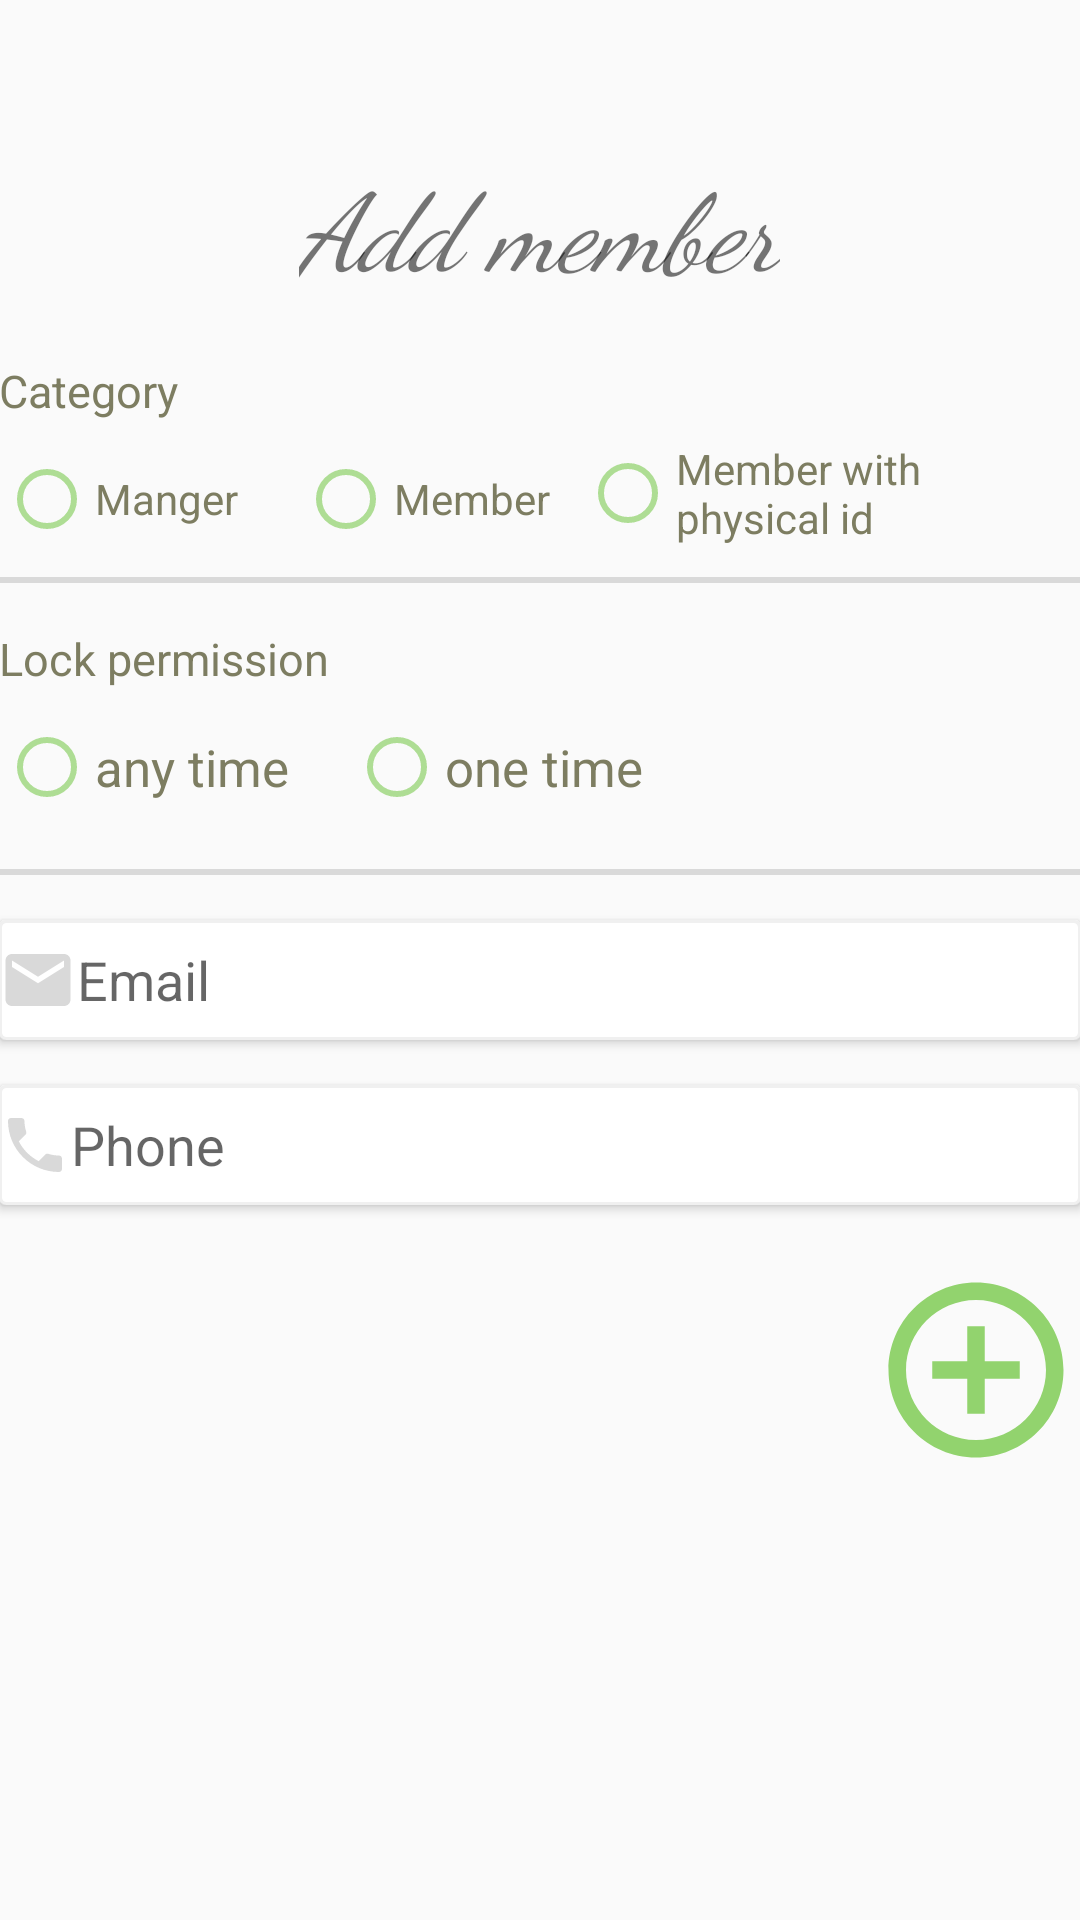

Write the Android layout XML for this screen, with the resource values it uses.
<!-- AndroidManifest.xml: application theme AppTheme -->
<!-- res/layout/activity_add_member.xml -->
<?xml version="1.0" encoding="utf-8"?>
<LinearLayout xmlns:android="http://schemas.android.com/apk/res/android"
    xmlns:tools="http://schemas.android.com/tools"
    android:id="@+id/activity_add_member"
    android:layout_width="match_parent"
    android:layout_height="match_parent"
    android:paddingLeft="@dimen/activity_horizontal_margin"
    android:paddingRight="@dimen/activity_horizontal_margin"
    android:orientation='vertical'
    tools:context="niravitalzohar.smartlock.smartlock.AddMember">


    <TextView
        android:layout_width="wrap_content"
        android:layout_height="wrap_content"
        android:text="Add member"
        android:fontFamily="cursive"
        android:textSize="36sp"
        android:typeface="serif"
        android:textStyle="normal|italic"
        android:layout_gravity="center_horizontal"
        android:layout_marginTop="50dp"

        />
    <TextView
        android:text="@string/category"
        android:layout_width="wrap_content"
        android:layout_height="wrap_content"
        android:layout_marginTop="20dp"
        android:id="@+id/category"
        android:textSize="15dp"
        android:textColor="@color/gray2"

        />

    <RadioGroup
        android:layout_width="match_parent"
        android:layout_height="wrap_content"
        android:weightSum="1"
        android:orientation="horizontal"
        android:id="@+id/categoryRG"

        >

        <RadioButton
            android:text="@string/manger"
            android:layout_width="wrap_content"
            android:layout_height="wrap_content"
            android:id="@+id/manger"
            android:layout_below="@+id/category"
            android:layout_alignParentLeft="true"
            android:layout_alignParentStart="true"
            android:layout_marginTop="10dp"
            android:buttonTint="@color/lightgreen"
            android:textColor="@color/gray2"



            />

        <RadioButton
            android:text="@string/member"
            android:layout_width="wrap_content"
            android:layout_height="wrap_content"
            android:id="@+id/member"
            android:layout_above="@+id/phone"
            android:layout_toRightOf="@+id/category"
            android:layout_toEndOf="@+id/category"
            android:layout_marginTop="10dp"
            android:layout_marginLeft="20dp"
            android:buttonTint="@color/lightgreen"
            android:textColor="@color/gray2"

            />

        <RadioButton
            android:layout_width="match_parent"
            android:layout_height="wrap_content"
            android:id="@+id/pmemeber"
            android:text="@string/pmember"
            android:buttonTint="@color/lightgreen"
            android:textColor="@color/gray2"
            android:layout_marginLeft="10dp"

            />
    </RadioGroup>

    <TextView
        android:id="@+id/line1"
        style="?android:attr/listSeparatorTextViewStyle"
        android:paddingTop="5dip"
        android:gravity="center_horizontal"
        android:layout_below="@+id/users"
        android:layout_width="match_parent"
        android:layout_height="2dp"
        android:background="@color/gray7"
        android:layout_marginTop="10dp"
        />


    <TextView
        android:layout_width="wrap_content"
        android:layout_height="wrap_content"
        android:text="@string/lockper"
        android:id="@+id/permission"
        android:layout_marginTop="15dp"
        android:textSize="15dp"
        android:textColor="@color/gray2" />

    <RadioGroup
        android:layout_width="match_parent"
        android:layout_height="50dp"
        android:orientation="horizontal"
        android:layout_marginTop="10dp"
        android:id="@+id/lockperRG"


        >

        <RadioButton
            android:text="@string/anytime"
            android:layout_width="wrap_content"
            android:layout_height="wrap_content"
            android:id="@+id/anytime"
            android:buttonTint="@color/lightgreen"
            android:textColor="@color/gray2"
            android:textSize="17dp"

            />

        <RadioButton
            android:text="@string/onetime"
            android:layout_width="wrap_content"
            android:layout_height="wrap_content"
            android:id="@+id/onetime"
            android:buttonTint="@color/lightgreen"
            android:textColor="@color/gray2"
            android:layout_marginLeft="20dp"
            android:textSize="17dp"


            />

    </RadioGroup>

    <TextView
        android:id="@+id/line2"
        style="?android:attr/listSeparatorTextViewStyle"
        android:paddingTop="5dip"
        android:gravity="center_horizontal"
        android:layout_below="@+id/users"
        android:layout_width="match_parent"
        android:layout_height="2dp"
        android:background="@color/gray7"
        />

    <EditText
        android:layout_width="match_parent"
        android:layout_height="40dp"
        android:id="@+id/email"
        android:hint="@string/email"
        android:layout_marginTop="15dp"
        android:background="@drawable/circle_et"
        android:drawableLeft="@drawable/mail"
        android:elevation="2dp"

        />



    <EditText
        android:layout_width="match_parent"
        android:layout_height="40dp"
        android:id="@+id/PhoneET"
        android:layout_below="@+id/userNameET2"
        android:layout_marginTop="15dp"
        android:hint="@string/phone"
        android:background="@drawable/circle_et"
        android:drawableLeft="@drawable/phone"
        android:elevation="2dp"

        />



    <Button
        android:layout_width="70dp"
        android:layout_height="70dp"
        android:background="@drawable/plus"
        android:layout_gravity="right"
        android:layout_marginTop="20dp"
        android:id="@+id/plusUser"

        />




</LinearLayout>
<!-- resources referenced by this layout -->
<resources>
  <color name="gray2">#7d7d61</color>
  <color name="gray7">#d9d9d9</color>
  <color name="lightgreen">#aedd94</color>
  <!-- drawable circle_et (drawable) -->
  <?xml version="1.0" encoding="utf-8"?>
  <selector xmlns:android="http://schemas.android.com/apk/res/android">
      <item android:state_pressed="true" >
          <shape android:shape="rectangle"  >
              <corners android:radius="2dip" />
              <solid android:color="@color/white"/>
              <stroke android:width="1dip" android:color="@color/gray6" />
          </shape>
      </item>
      <item android:state_focused="true">
          <shape android:shape="rectangle"  >
              <corners android:radius="2dip" />
              <solid android:color="@color/white"/>
              <stroke android:width="1dip" android:color="@color/gray6" />
          </shape>
      </item>
      <item >
          <shape android:shape="rectangle"  >
              <corners android:radius="2dip" />
              <solid android:color="@color/white"/>
              <stroke android:width="1dip" android:color="@color/gray6" />
          </shape>
      </item>
  </selector>
  <!-- drawable mail (drawable) -->
  <vector xmlns:android="http://schemas.android.com/apk/res/android"
          android:width="26dp"
          android:height="26dp"
          android:viewportWidth="24.0"
          android:viewportHeight="24.0">
      <path
          android:fillColor="@color/gray7"
          android:pathData="M20,4L4,4c-1.1,0 -1.99,0.9 -1.99,2L2,18c0,1.1 0.9,2 2,2h16c1.1,0 2,-0.9 2,-2L22,6c0,-1.1 -0.9,-2 -2,-2zM20,8l-8,5 -8,-5L4,6l8,5 8,-5v2z"/>
  </vector>
  <!-- drawable phone (drawable) -->
  <vector xmlns:android="http://schemas.android.com/apk/res/android"
          android:width="24dp"
          android:height="24dp"
          android:viewportWidth="24.0"
          android:viewportHeight="24.0">
      <path
          android:fillColor="@color/gray7"
          android:pathData="M6.62,10.79c1.44,2.83 3.76,5.14 6.59,6.59l2.2,-2.2c0.27,-0.27 0.67,-0.36 1.02,-0.24 1.12,0.37 2.33,0.57 3.57,0.57 0.55,0 1,0.45 1,1V20c0,0.55 -0.45,1 -1,1 -9.39,0 -17,-7.61 -17,-17 0,-0.55 0.45,-1 1,-1h3.5c0.55,0 1,0.45 1,1 0,1.25 0.2,2.45 0.57,3.57 0.11,0.35 0.03,0.74 -0.25,1.02l-2.2,2.2z"/>
  </vector>
  <!-- drawable plus (drawable) -->
  <vector xmlns:android="http://schemas.android.com/apk/res/android"
          android:width="24dp"
          android:height="24dp"
          android:viewportWidth="24.0"
          android:viewportHeight="24.0">
      <path
          android:fillColor="@color/green6"
          android:pathData="M13,7h-2v4L7,11v2h4v4h2v-4h4v-2h-4L13,7zM12,2C6.48,2 2,6.48 2,12s4.48,10 10,10 10,-4.48 10,-10S17.52,2 12,2zM12,20c-4.41,0 -8,-3.59 -8,-8s3.59,-8 8,-8 8,3.59 8,8 -3.59,8 -8,8z"/>
  </vector>
  <string name="anytime">any time</string>
  <string name="category">Category </string>
  <string name="email">Email</string>
  <string name="lockper">Lock permission</string>
  <string name="manger">Manger </string>
  <string name="member">Member</string>
  <string name="onetime">one time</string>
  <string name="phone">Phone</string>
  <string name="pmember">Member with physical id</string>
  <style name="AppTheme" parent="Theme.AppCompat.Light.DarkActionBar">
      
          <item name="colorPrimary">@color/gray7</item>
          <item name="colorPrimaryDark">@color/gray8</item>
          <item name="colorAccent">@color/colorAccent</item>
  
      </style>
  <color name="white">#ffffff</color>
  <color name="gray6">#F0F0F0</color>
  <color name="green6">#92d36e</color>
  <color name="gray8">#e6e6e6</color>
  <color name="colorAccent">#92d36e</color>
</resources>
